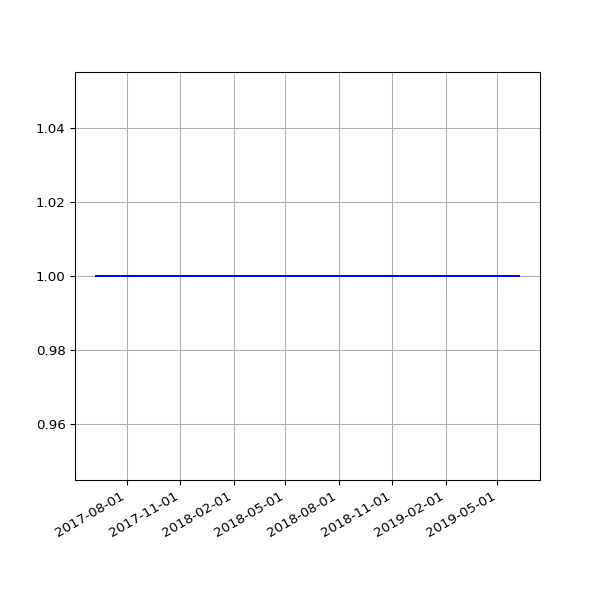

Values plotted in this chart, from the file beside it:
date, 2.02
2017-06-09 05:42:19 +0100, 1
2017-06-10 05:45:23 +0100, 1
2017-06-11 05:34:02 +0100, 1
2017-06-12 05:37:46 +0100, 1
2017-06-13 05:33:18 +0100, 1
2017-06-14 05:25:14 +0100, 1
2017-06-15 05:27:57 +0100, 1
2017-06-16 05:34:24 +0100, 1
2017-06-17 05:32:01 +0100, 1
2017-06-18 05:23:36 +0100, 1
2017-06-19 05:24:43 +0100, 1
2017-06-20 05:57:51 +0100, 1
2017-06-21 05:28:50 +0100, 1
2017-06-22 05:32:26 +0100, 1
2017-06-23 05:36:16 +0100, 1
2017-06-24 05:33:34 +0100, 1
2017-06-25 05:35:14 +0100, 1
2017-06-26 05:35:55 +0100, 1
2017-06-27 05:36:26 +0100, 1
2017-06-28 05:41:09 +0100, 1
2017-06-29 05:45:34 +0100, 1
2017-06-30 06:23:31 +0100, 1
2017-07-01 05:50:38 +0100, 1
2017-07-02 05:45:42 +0100, 1
2017-07-03 05:44:34 +0100, 1
2017-07-05 05:47:32 +0100, 1
2017-07-06 06:37:22 +0100, 1
2017-07-07 06:17:52 +0100, 1
2017-07-08 06:27:15 +0100, 1
2017-07-10 05:43:50 +0100, 1
2017-07-11 06:22:44 +0100, 1
2017-07-12 07:41:31 +0100, 1
2017-07-13 05:44:12 +0100, 1
2017-07-14 06:03:24 +0100, 1
2017-07-15 06:54:39 +0100, 1
2017-07-16 05:37:12 +0100, 1
2017-07-17 05:46:21 +0100, 1
2017-07-18 05:52:02 +0100, 1
2017-07-19 05:33:48 +0100, 1
2017-07-20 05:47:42 +0100, 1
2017-07-21 05:45:07 +0100, 1
2017-07-22 05:49:40 +0100, 1
2017-07-23 05:51:38 +0100, 1
2017-07-24 05:53:07 +0100, 1
2017-07-25 05:48:31 +0100, 1
2017-07-26 05:49:58 +0100, 1
2017-07-27 05:43:40 +0100, 1
2017-07-28 05:47:57 +0100, 1
2017-07-29 05:44:28 +0100, 1
2017-07-31 05:49:59 +0100, 1
2017-08-01 06:44:03 +0100, 1
2017-08-02 06:45:14 +0100, 1
2017-08-03 06:28:02 +0100, 1
2017-08-04 06:31:51 +0100, 1
2017-08-05 06:40:51 +0100, 1
2017-08-06 06:27:15 +0100, 1
2017-08-08 06:24:55 +0100, 1
2017-08-09 06:26:54 +0100, 1
2017-08-10 06:22:34 +0100, 1
2017-08-11 06:42:21 +0100, 1
... 247 more rows
